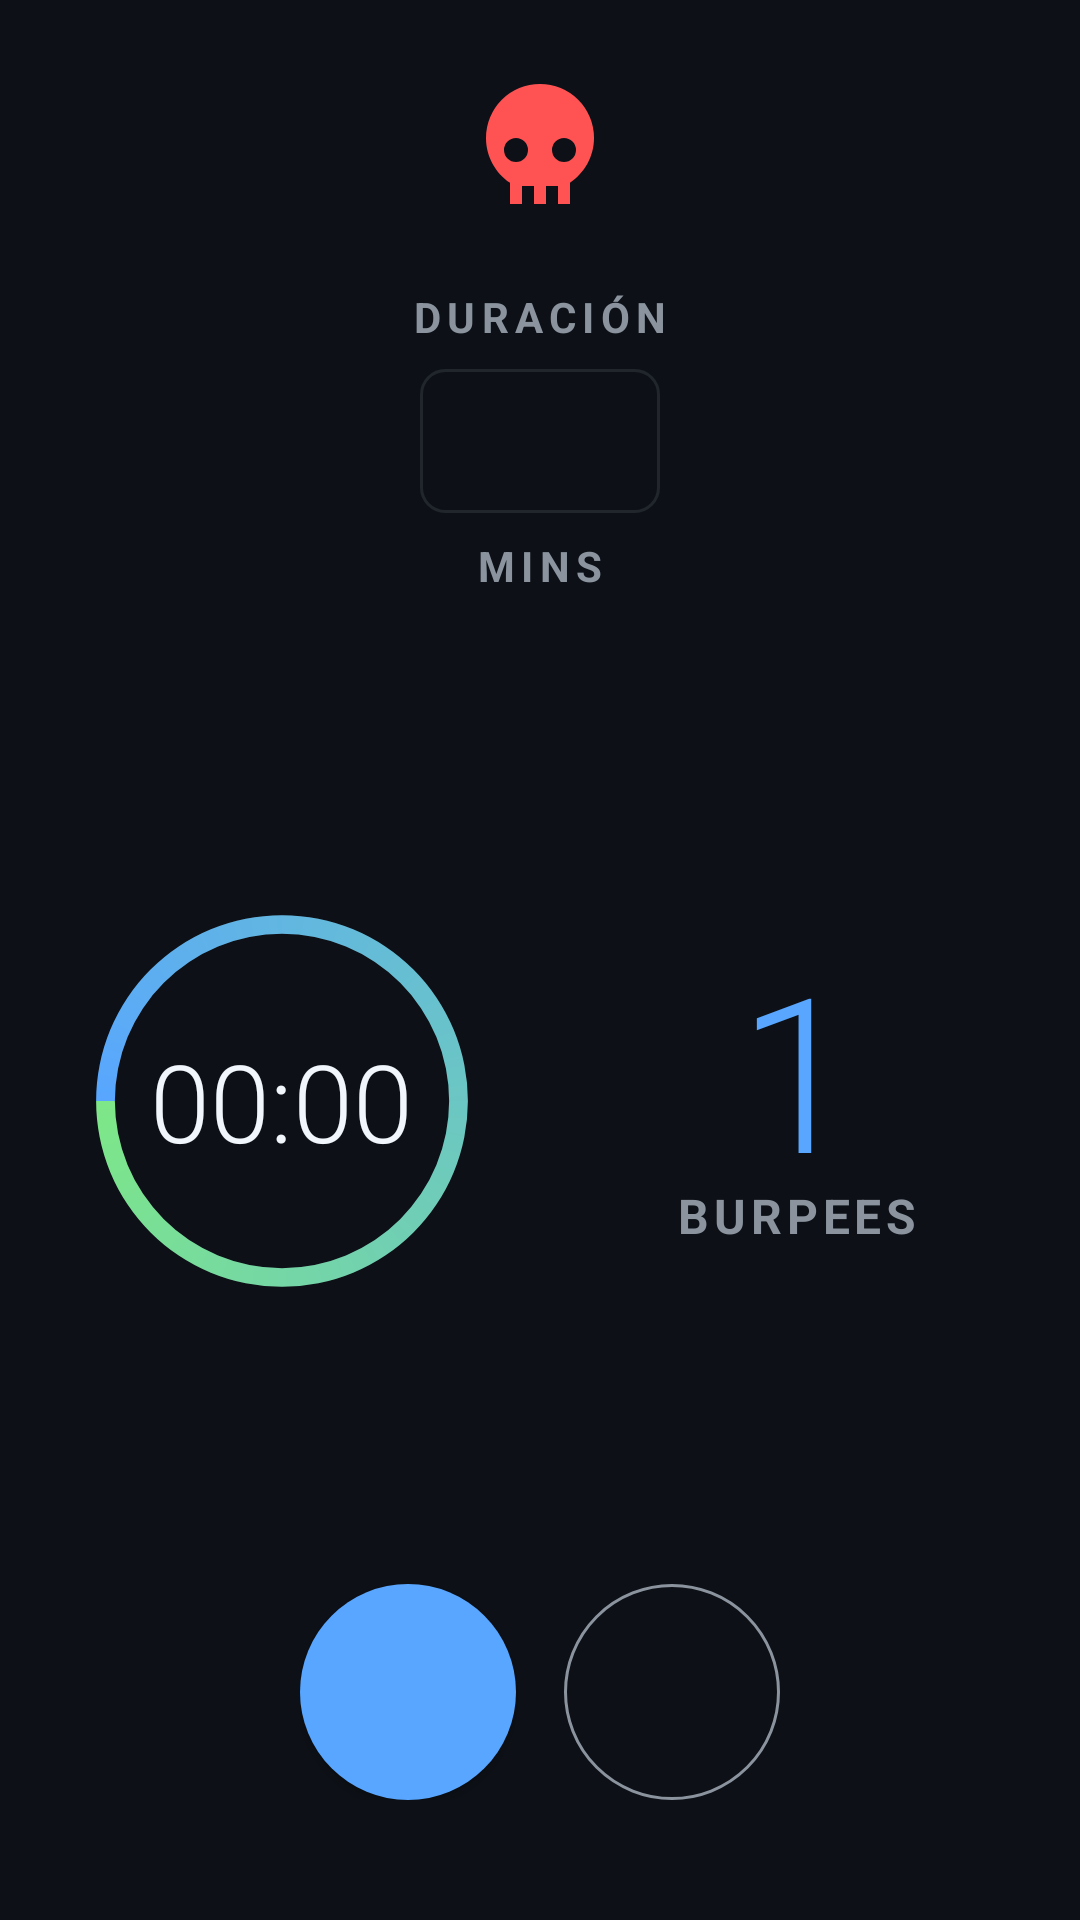

Reconstruct the res/layout file that produces this screen, plus the resources it refers to.
<!-- AndroidManifest.xml: application theme Theme.MinimalTimer -->
<!-- res/layout/activity_death_burpees.xml -->
<?xml version="1.0" encoding="utf-8"?>
<androidx.constraintlayout.widget.ConstraintLayout 
    xmlns:android="http://schemas.android.com/apk/res/android"
    xmlns:app="http://schemas.android.com/apk/res-auto"
    xmlns:tools="http://schemas.android.com/tools"
    android:layout_width="match_parent"
    android:layout_height="match_parent"
    android:background="@color/background_dark"
    android:padding="16dp"
    tools:context=".DeathBurpeesActivity">

    
    <ImageView
        android:id="@+id/skullIcon"
        android:layout_width="48dp"
        android:layout_height="48dp"
        android:src="@drawable/ic_skull"
        android:contentDescription="@string/mode_death_burpees"
        app:tint="#FF5252"
        android:layout_marginTop="8dp"
        app:layout_constraintEnd_toEndOf="parent"
        app:layout_constraintStart_toStartOf="parent"
        app:layout_constraintTop_toTopOf="parent" />

    
    <LinearLayout
        android:id="@+id/minutesContainer"
        android:layout_width="wrap_content"
        android:layout_height="wrap_content"
        android:orientation="vertical"
        android:gravity="center_horizontal"
        android:layout_marginTop="24dp"
        app:layout_constraintEnd_toEndOf="parent"
        app:layout_constraintStart_toStartOf="parent"
        app:layout_constraintTop_toBottomOf="@id/skullIcon">

        <TextView
            android:layout_width="wrap_content"
            android:layout_height="wrap_content"
            android:text="@string/label_duration"
            android:textColor="@color/text_secondary"
            android:textSize="14sp"
            android:textStyle="bold"
            android:textAllCaps="true"
            android:letterSpacing="0.15"
            android:layout_marginBottom="8dp" />

        <EditText
            android:id="@+id/inputMinutes"
            android:layout_width="80dp"
            android:layout_height="48dp"
            android:background="@drawable/minimal_input_background"
            android:gravity="center"
            android:inputType="number"
            android:maxLength="3"
            android:textColor="@color/text_primary"
            android:textSize="24sp"
            android:textStyle="bold"
            android:hint=""
            android:importantForAutofill="no" />

        <TextView
            android:layout_width="wrap_content"
            android:layout_height="wrap_content"
            android:text="@string/label_mins"
            android:textColor="@color/text_secondary"
            android:textSize="14sp"
            android:textStyle="bold"
            android:textAllCaps="true"
            android:letterSpacing="0.15"
            android:layout_marginTop="8dp" />
    </LinearLayout>

    
    <LinearLayout
        android:id="@+id/timerContainer"
        android:layout_width="match_parent"
        android:layout_height="0dp"
        android:orientation="horizontal"
        android:gravity="center"
        android:layout_marginTop="24dp"
        android:layout_marginBottom="16dp"
        app:layout_constraintTop_toBottomOf="@id/minutesContainer"
        app:layout_constraintBottom_toTopOf="@id/controlButtons"
        app:layout_constraintStart_toStartOf="parent"
        app:layout_constraintEnd_toEndOf="parent">

        
        <FrameLayout
            android:layout_width="0dp"
            android:layout_weight="1"
            android:layout_height="match_parent"
            android:layout_marginEnd="8dp">

            <ProgressBar
                android:id="@+id/progressBar"
                style="?android:attr/progressBarStyleHorizontal"
                android:layout_width="match_parent"
                android:layout_height="match_parent"
                android:layout_gravity="center"
                android:indeterminate="false"
                android:max="100"
                android:progress="100"
                android:progressDrawable="@drawable/circular_progress"
                android:rotation="-90" />

            <TextView
                android:id="@+id/timerDisplay"
                android:layout_width="wrap_content"
                android:layout_height="wrap_content"
                android:layout_gravity="center"
                android:text="00:00"
                android:textColor="@color/text_primary"
                android:textSize="36sp"
                android:fontFamily="sans-serif-light" />
        </FrameLayout>

        
        <LinearLayout
            android:layout_width="0dp"
            android:layout_weight="1"
            android:layout_height="match_parent"
            android:layout_marginStart="8dp"
            android:orientation="vertical"
            android:gravity="center">

            <TextView
                android:id="@+id/burpeeCounter"
                android:layout_width="wrap_content"
                android:layout_height="wrap_content"
                android:text="1"
                android:textColor="@color/primary"
                android:textSize="72sp"
                android:fontFamily="sans-serif-light"
                android:includeFontPadding="false" />

            <TextView
                android:layout_width="wrap_content"
                android:layout_height="wrap_content"
                android:layout_marginTop="-8dp"
                android:text="@string/burpees_label"
                android:textColor="@color/text_secondary"
                android:textSize="16sp"
                android:textStyle="bold"
                android:textAllCaps="true"
                android:letterSpacing="0.1" />
        </LinearLayout>
    </LinearLayout>

    
    <LinearLayout
        android:id="@+id/controlButtons"
        android:layout_width="wrap_content"
        android:layout_height="wrap_content"
        android:orientation="horizontal"
        android:layout_marginBottom="24dp"
        app:layout_constraintBottom_toBottomOf="parent"
        app:layout_constraintEnd_toEndOf="parent"
        app:layout_constraintStart_toStartOf="parent">

        <com.google.android.material.button.MaterialButton
            android:id="@+id/btnStart"
            style="@style/Widget.MaterialComponents.Button"
            android:layout_width="72dp"
            android:layout_height="72dp"
            android:insetTop="0dp"
            android:insetBottom="0dp"
            app:icon="@drawable/ic_play"
            app:iconGravity="textStart"
            app:iconPadding="0dp"
            app:iconSize="32dp"
            app:cornerRadius="36dp"
            app:backgroundTint="@color/primary" />

        <com.google.android.material.button.MaterialButton
            android:id="@+id/btnStop"
            style="@style/Widget.MaterialComponents.Button.OutlinedButton"
            android:layout_width="72dp"
            android:layout_height="72dp"
            android:layout_marginStart="16dp"
            android:insetTop="0dp"
            android:insetBottom="0dp"
            app:icon="@drawable/ic_stop"
            app:iconGravity="textStart"
            app:iconPadding="0dp"
            app:iconSize="32dp"
            app:cornerRadius="36dp"
            app:strokeColor="@color/text_secondary" />
    </LinearLayout>

</androidx.constraintlayout.widget.ConstraintLayout>
<!-- resources referenced by this layout -->
<resources>
  <color name="background_dark">#0D1117</color>
  <color name="primary">#58A6FF</color>
  <color name="text_primary">#F0F6FC</color>
  <color name="text_secondary">#8B949E</color>
  <!-- drawable circular_progress (drawable) -->
  <?xml version="1.0" encoding="utf-8"?>
  <layer-list xmlns:android="http://schemas.android.com/apk/res/android">
      
      <item>
          <shape android:shape="ring"
              android:innerRadiusRatio="2.8"
              android:thicknessRatio="25"
              android:useLevel="false">
              <solid android:color="@color/progress_background" />
          </shape>
      </item>
      
      <item>
          <rotate
              android:fromDegrees="270"
              android:toDegrees="270">
              <shape android:shape="ring"
                  android:innerRadiusRatio="2.8"
                  android:thicknessRatio="25"
                  android:useLevel="true">
                  <gradient
                      android:startColor="@color/primary"
                      android:endColor="@color/secondary"
                      android:type="sweep" />
              </shape>
          </rotate>
      </item>
  </layer-list>
  <!-- drawable ic_skull (drawable) -->
  <vector xmlns:android="http://schemas.android.com/apk/res/android"
      android:width="48dp"
      android:height="48dp"
      android:viewportWidth="24"
      android:viewportHeight="24">
      <path
          android:fillColor="#FFFFFF"
          android:pathData="M12,2A9,9 0 0,0 3,11C3,14.03 4.53,16.82 7,18.47V22H9V19H11V22H13V19H15V22H17V18.46C19.47,16.81 21,14 21,11A9,9 0 0,0 12,2M8,11A2,2 0 0,1 10,13A2,2 0 0,1 8,15A2,2 0 0,1 6,13A2,2 0 0,1 8,11M16,11A2,2 0 0,1 18,13A2,2 0 0,1 16,15A2,2 0 0,1 14,13A2,2 0 0,1 16,11Z"/>
  </vector>
  <!-- drawable minimal_input_background (drawable) -->
  <?xml version="1.0" encoding="utf-8"?>
  <shape xmlns:android="http://schemas.android.com/apk/res/android"
      android:shape="rectangle">
      <solid android:color="@color/background_dark" />
      <corners android:radius="8dp" />
      <stroke
          android:width="1dp"
          android:color="@color/surface_elevated" />
  </shape>
  <string name="burpees_label">Burpees</string>
  <string name="label_duration">duración</string>
  <string name="label_mins">mins</string>
  <string name="mode_death_burpees">Muerte por Burpees</string>
  <style name="Theme.MinimalTimer" parent="Theme.Material3.Dark.NoActionBar">
          <item name="colorPrimary">@color/primary</item>
          <item name="colorPrimaryVariant">@color/primary_variant</item>
          <item name="colorSecondary">@color/secondary</item>
          <item name="android:colorBackground">@color/background_dark</item>
          <item name="colorSurface">@color/surface_dark</item>
          <item name="colorOnPrimary">@color/background_dark</item>
          <item name="colorOnSecondary">@color/background_dark</item>
          <item name="colorOnBackground">@color/text_primary</item>
          <item name="colorOnSurface">@color/text_primary</item>
          <item name="android:statusBarColor">@color/background_dark</item>
          <item name="android:navigationBarColor">@color/background_dark</item>
      </style>
  <color name="progress_background">#21262D</color>
  <color name="secondary">#7EE787</color>
  <color name="surface_elevated">#21262D</color>
  <color name="primary_variant">#1F6FEB</color>
  <color name="surface_dark">#161B22</color>
</resources>
